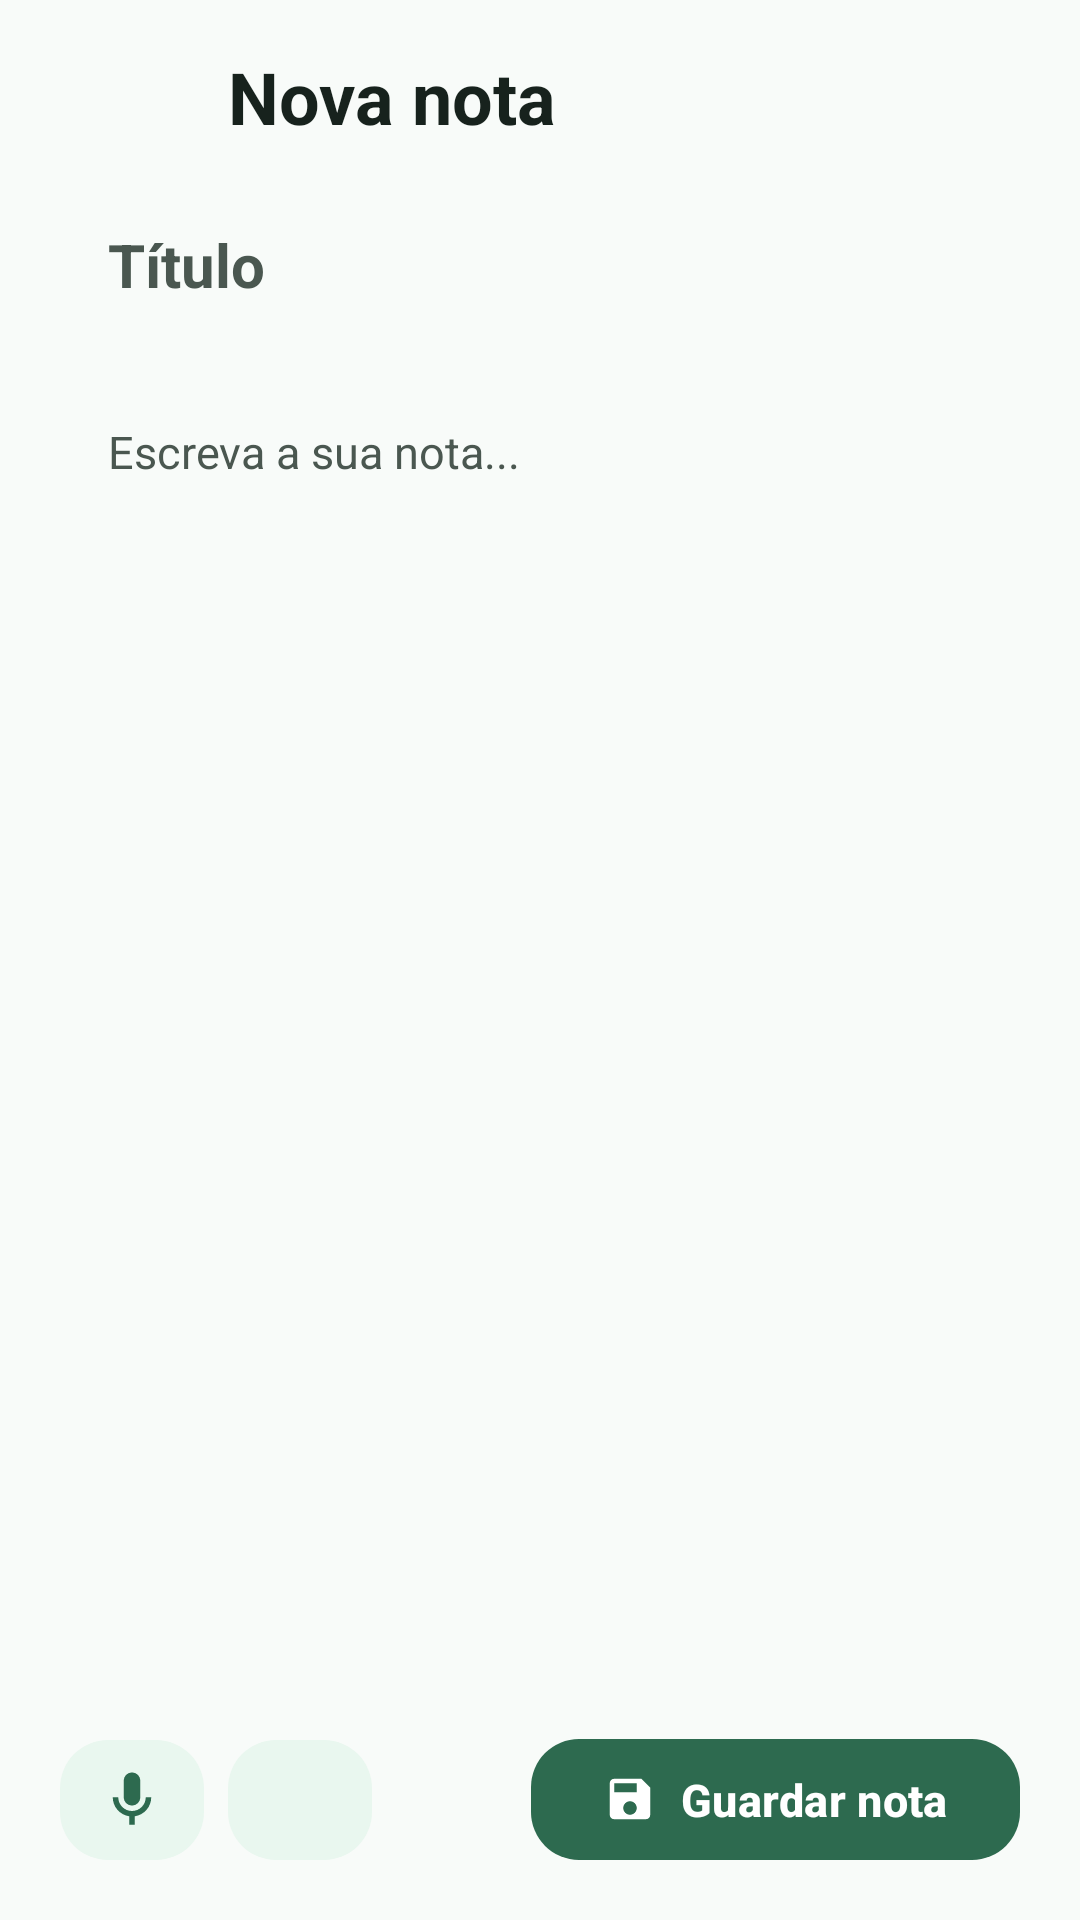

Android layout source for this screen:
<!-- AndroidManifest.xml: application theme Theme.QuickNote -->
<!-- res/layout/activity_note_edit.xml -->
<?xml version="1.0" encoding="utf-8"?>
<androidx.constraintlayout.widget.ConstraintLayout
    xmlns:android="http://schemas.android.com/apk/res/android"
    xmlns:app="http://schemas.android.com/apk/res-auto"
    xmlns:tools="http://schemas.android.com/tools"
    android:id="@+id/main"
    android:layout_width="match_parent"
    android:layout_height="match_parent"
    android:background="@color/quicknote_background"
    android:paddingHorizontal="20dp"
    android:paddingVertical="16dp"
    tools:context=".NoteEditActivity">

    
    <com.google.android.material.button.MaterialButton
        android:id="@+id/buttonBack"
        style="@style/Widget.Material3.Button.TextButton"
        android:layout_width="48dp"
        android:layout_height="48dp"
        android:contentDescription="@string/back_button_desc"
        android:minWidth="48dp"
        android:minHeight="48dp"
        android:padding="0dp"
        app:icon="@drawable/ic_arrow_back"
        app:iconGravity="textStart"
        app:iconPadding="0dp"
        app:iconSize="24dp"
        app:iconTint="@color/quicknote_text_primary"
        app:layout_constraintBottom_toBottomOf="@id/textViewEditorTitulo"
        app:layout_constraintStart_toStartOf="parent"
        app:layout_constraintTop_toTopOf="@id/textViewEditorTitulo" />

    <TextView
        android:id="@+id/textViewEditorTitulo"
        android:layout_width="0dp"
        android:layout_height="wrap_content"
        android:layout_marginStart="8dp"
        android:layout_marginEnd="8dp"
        android:text="@string/editor_new_note_title"
        android:textColor="@color/quicknote_text_primary"
        android:textSize="24sp"
        android:textStyle="bold"
        app:layout_constraintEnd_toStartOf="@id/buttonEliminar"
        app:layout_constraintStart_toEndOf="@id/buttonBack"
        app:layout_constraintTop_toTopOf="parent" />

    <com.google.android.material.button.MaterialButton
        android:id="@+id/buttonEliminar"
        style="@style/Widget.Material3.Button.TextButton"
        android:layout_width="48dp"
        android:layout_height="48dp"
        android:contentDescription="@string/delete_note"
        android:minWidth="48dp"
        android:minHeight="48dp"
        android:padding="0dp"
        android:visibility="gone"
        app:icon="@drawable/ic_delete"
        app:iconGravity="textStart"
        app:iconPadding="0dp"
        app:iconSize="24dp"
        app:iconTint="@color/quicknote_error"
        app:layout_constraintBottom_toBottomOf="@id/textViewEditorTitulo"
        app:layout_constraintEnd_toEndOf="parent"
        app:layout_constraintTop_toTopOf="@id/textViewEditorTitulo"
        tools:visibility="visible" />

    
    <EditText
        android:id="@+id/editTextTitulo"
        android:layout_width="0dp"
        android:layout_height="wrap_content"
        android:layout_marginTop="16dp"
        android:minHeight="48dp"
        android:background="@drawable/bg_note_input"
        android:hint="@string/note_title_hint"
        android:importantForAutofill="no"
        android:inputType="textCapSentences"
        android:maxLines="1"
        android:paddingHorizontal="16dp"
        android:paddingVertical="10dp"
        android:textColor="@color/quicknote_text_primary"
        android:textColorHint="@color/quicknote_text_secondary"
        android:textSize="20sp"
        android:textStyle="bold"
        app:layout_constraintEnd_toEndOf="parent"
        app:layout_constraintStart_toStartOf="parent"
        app:layout_constraintTop_toBottomOf="@id/textViewEditorTitulo" />

    
    <LinearLayout
        android:id="@+id/layoutConteudoContainer"
        android:layout_width="0dp"
        android:layout_height="0dp"
        android:layout_marginTop="12dp"
        android:layout_marginBottom="12dp"
        android:background="@drawable/bg_note_input"
        android:orientation="vertical"
        android:padding="12dp"
        app:layout_constraintBottom_toTopOf="@id/layoutBottomBar"
        app:layout_constraintEnd_toEndOf="parent"
        app:layout_constraintStart_toStartOf="parent"
        app:layout_constraintTop_toBottomOf="@id/editTextTitulo">

        
        <EditText
            android:id="@+id/editTextConteudo"
            android:layout_width="match_parent"
            android:layout_height="0dp"
            android:layout_weight="1"
            android:background="@null"
            android:gravity="top|start"
            android:hint="@string/note_content_hint"
            android:importantForAutofill="no"
            android:inputType="textCapSentences|textMultiLine"
            android:padding="4dp"
            android:textColor="@color/quicknote_text_primary"
            android:textColorHint="@color/quicknote_text_secondary"
            android:textSize="15sp" />

        
        <com.google.android.material.card.MaterialCardView
            android:id="@+id/cardPhotoPreview"
            android:layout_width="match_parent"
            android:layout_height="180dp"
            android:layout_marginTop="8dp"
            android:visibility="gone"
            app:cardCornerRadius="12dp"
            app:cardElevation="0dp"
            app:strokeColor="@color/quicknote_border"
            app:strokeWidth="1dp"
            tools:visibility="visible">

            <FrameLayout
                android:layout_width="match_parent"
                android:layout_height="match_parent">

                <ImageView
                    android:id="@+id/imageViewPhotoPreview"
                    android:layout_width="match_parent"
                    android:layout_height="match_parent"
                    android:contentDescription="@string/cd_photo_preview"
                    android:scaleType="fitCenter" />

                <com.google.android.material.button.MaterialButton
                    android:id="@+id/buttonRemovePhoto"
                    style="@style/Widget.Material3.Button.TonalButton"
                    android:layout_width="48dp"
                    android:layout_height="48dp"
                    android:layout_gravity="top|end"
                    android:layout_margin="8dp"
                    android:contentDescription="@string/action_remove_photo"
                    android:minWidth="48dp"
                    android:minHeight="48dp"
                    android:padding="0dp"
                    app:backgroundTint="@color/quicknote_surface"
                    app:cornerRadius="24dp"
                    app:icon="@drawable/ic_delete"
                    app:iconGravity="textStart"
                    app:iconPadding="0dp"
                    app:iconSize="20dp"
                    app:iconTint="@color/quicknote_error" />

            </FrameLayout>
        </com.google.android.material.card.MaterialCardView>

    </LinearLayout>

    
    <androidx.constraintlayout.widget.ConstraintLayout
        android:id="@+id/layoutBottomBar"
        android:layout_width="0dp"
        android:layout_height="wrap_content"
        app:layout_constraintBottom_toBottomOf="parent"
        app:layout_constraintEnd_toEndOf="parent"
        app:layout_constraintStart_toStartOf="parent">

        <com.google.android.material.button.MaterialButton
            android:id="@+id/buttonDitado"
            style="@style/Widget.Material3.Button.TonalButton"
            android:layout_width="48dp"
            android:layout_height="48dp"
            android:contentDescription="@string/note_dictate"
            android:minWidth="48dp"
            android:minHeight="48dp"
            android:padding="0dp"
            app:backgroundTint="@color/quicknote_green_light"
            app:cornerRadius="16dp"
            app:icon="@drawable/ic_microphone"
            app:iconGravity="textStart"
            app:iconPadding="0dp"
            app:iconSize="22dp"
            app:iconTint="@color/quicknote_green_action"
            app:layout_constraintBottom_toBottomOf="parent"
            app:layout_constraintStart_toStartOf="parent"
            app:layout_constraintTop_toTopOf="parent" />

        <com.google.android.material.button.MaterialButton
            android:id="@+id/buttonCamera"
            style="@style/Widget.Material3.Button.TonalButton"
            android:layout_width="48dp"
            android:layout_height="48dp"
            android:layout_marginStart="8dp"
            android:contentDescription="@string/action_take_photo"
            android:minWidth="48dp"
            android:minHeight="48dp"
            android:padding="0dp"
            app:backgroundTint="@color/quicknote_green_light"
            app:cornerRadius="16dp"
            app:icon="@drawable/ic_camera"
            app:iconGravity="textStart"
            app:iconPadding="0dp"
            app:iconSize="22dp"
            app:iconTint="@color/quicknote_green_action"
            app:layout_constraintBottom_toBottomOf="parent"
            app:layout_constraintStart_toEndOf="@id/buttonDitado"
            app:layout_constraintTop_toTopOf="parent" />

        <com.google.android.material.button.MaterialButton
            android:id="@+id/buttonGuardar"
            android:layout_width="wrap_content"
            android:layout_height="wrap_content"
            android:minHeight="48dp"
            android:paddingHorizontal="24dp"
            android:paddingVertical="10dp"
            android:text="@string/save_note"
            android:textColor="@color/white"
            android:textSize="15sp"
            android:textStyle="bold"
            app:backgroundTint="@color/quicknote_green_action"
            app:cornerRadius="16dp"
            app:elevation="2dp"
            app:icon="@drawable/ic_save"
            app:iconTint="@color/white"
            app:layout_constraintBottom_toBottomOf="parent"
            app:layout_constraintEnd_toEndOf="parent"
            app:layout_constraintTop_toTopOf="parent" />

    </androidx.constraintlayout.widget.ConstraintLayout>

</androidx.constraintlayout.widget.ConstraintLayout>
<!-- resources referenced by this layout -->
<resources>
  <color name="quicknote_background">#F8FBF9</color>
  <color name="quicknote_border">#DDE9E2</color>
  <color name="quicknote_error">#A62626</color>
  <color name="quicknote_green_action">#2D6A4F</color>
  <color name="quicknote_green_light">#E9F7EF</color>
  <color name="quicknote_surface">#FFFFFF</color>
  <color name="quicknote_text_primary">#17221D</color>
  <color name="quicknote_text_secondary">#4A5750</color>
  <color name="white">#FFFFFFFF</color>
  <!-- drawable ic_microphone (drawable) -->
  <?xml version="1.0" encoding="utf-8"?>
  <vector xmlns:android="http://schemas.android.com/apk/res/android"
      android:width="24dp"
      android:height="24dp"
      android:viewportWidth="24"
      android:viewportHeight="24">
      <path
          android:fillColor="#FF000000"
          android:pathData="M12,14c1.66,0 3,-1.34 3,-3V5c0,-1.66 -1.34,-3 -3,-3S9,3.34 9,5v6c0,1.66 1.34,3 3,3zM17,11c0,2.76 -2.24,5 -5,5s-5,-2.24 -5,-5H5c0,3.53 2.61,6.43 6,6.92V21h2v-3.08c3.39,-0.49 6,-3.39 6,-6.92h-2z"/>
  </vector>
  <!-- drawable ic_save (drawable) -->
  <?xml version="1.0" encoding="utf-8"?>
  <vector xmlns:android="http://schemas.android.com/apk/res/android"
      android:width="24dp"
      android:height="24dp"
      android:viewportWidth="24"
      android:viewportHeight="24">
      <path
          android:fillColor="#FF000000"
          android:pathData="M17,3H5c-1.11,0 -2,0.9 -2,2v14c0,1.1 0.89,2 2,2h14c1.1,0 2,-0.9 2,-2V7l-4,-4zM12,19c-1.66,0 -3,-1.34 -3,-3s1.34,-3 3,-3 3,1.34 3,3 -1.34,3 -3,3zM15,9H5V5h10v4z"/>
  </vector>
  <string name="action_remove_photo">Remover fotografia</string>
  <string name="action_take_photo">Tirar fotografia</string>
  <string name="back_button_desc">Voltar</string>
  <string name="cd_photo_preview">Pré-visualização da fotografia da nota</string>
  <string name="delete_note">Eliminar nota</string>
  <string name="editor_new_note_title">Nova nota</string>
  <string name="note_content_hint">Escreva a sua nota...</string>
  <string name="note_dictate">Ditar</string>
  <string name="note_title_hint">Título</string>
  <string name="save_note">Guardar nota</string>
  <style name="Theme.QuickNote" parent="Base.Theme.QuickNote" />
  <style name="Base.Theme.QuickNote" parent="Theme.Material3.Light.NoActionBar">
          
          
      </style>
</resources>
